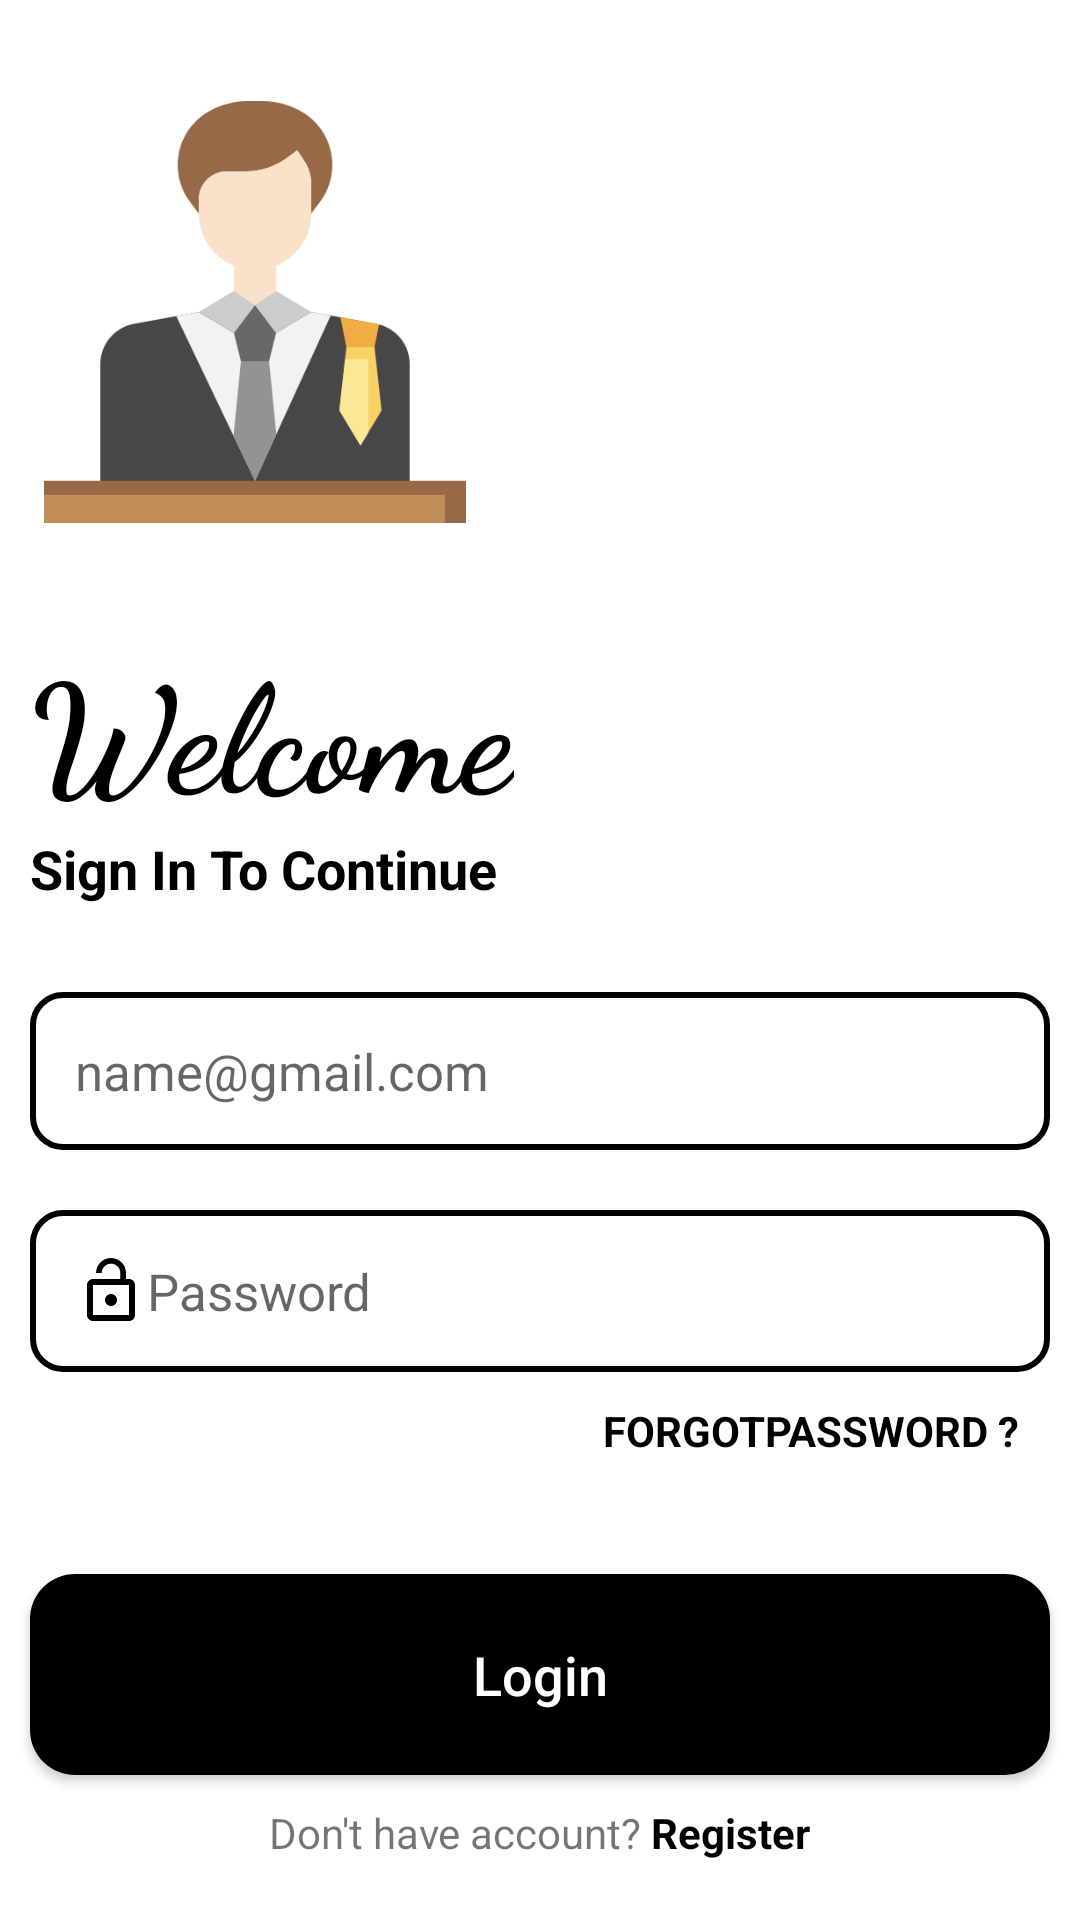

Layout XML and referenced resources for this Android screen:
<!-- AndroidManifest.xml: application theme Theme.LawWithLaywerAPP -->
<!-- res/layout/activity_login.xml -->
<?xml version="1.0" encoding="utf-8"?>
<LinearLayout
    xmlns:android="http://schemas.android.com/apk/res/android"
    xmlns:app="http://schemas.android.com/apk/res-auto"
    xmlns:tools="http://schemas.android.com/tools"
    android:layout_width="match_parent"
    android:layout_height="match_parent"
    android:orientation="vertical"
    android:weightSum="7"
    android:background="@android:color/white"
    tools:context=".LoginActivity">


    <ImageView
        android:id="@+id/loginimae"
        android:layout_width="150dp"
        android:layout_height="150dp"
        android:src="@drawable/client"
        android:layout_margin="10dp"
        android:layout_weight="2"
        />

    <LinearLayout
        android:layout_width="match_parent"
        android:layout_height="wrap_content"
        android:weightSum="1"
        android:layout_weight="1"
        android:orientation="vertical">

        <TextView
            android:id="@+id/welcometextview"
            android:layout_width="wrap_content"
            android:layout_height="wrap_content"
            android:text="Welcome"
            android:fontFamily="cursive"
            android:textSize="50sp"
            android:textStyle="bold"
            android:textColor="@color/black"
            android:layout_marginLeft="10dp"/>

        <TextView
            android:id="@+id/signtocontinue"
            android:layout_width="wrap_content"
            android:layout_height="wrap_content"
            android:text="Sign In To Continue"
            android:textSize="18sp"
            android:textStyle="bold"
            android:textColor="@color/black"
            android:layout_below="@+id/welcometextview"
            android:layout_marginLeft="10dp"/>

    </LinearLayout>
    <LinearLayout
        android:layout_width="match_parent"
        android:layout_height="wrap_content"
        android:layout_weight="2"
        android:orientation="vertical">

        <EditText
            android:id="@+id/loginusername"
            android:layout_width="match_parent"
            android:layout_height="wrap_content"
            android:hint="name@gmail.com"
            android:layout_below="@+id/signtocontinue"
            android:layout_marginLeft="10dp"
            android:layout_margin="10dp"
            android:padding="15dp"
            android:background="@drawable/input_design"
            android:drawableLeft="@drawable/ic_baseline_email_24"
            android:inputType="textEmailAddress"
            android:textSize="17sp"
            android:textColor="@color/black"

            />


        <EditText
            android:id="@+id/loginpassword"
            android:layout_width="match_parent"
            android:layout_height="wrap_content"
            android:hint="Password"
            android:layout_below="@+id/loginusername"
            android:layout_marginLeft="10dp"
            android:layout_margin="10dp"
            android:padding="15dp"
            android:background="@drawable/input_design"
            android:drawableLeft="@drawable/ic_baseline_lock_open_24"
            android:inputType="textPassword"
            android:textSize="17sp"
            android:textColor="@color/black"/>

        <TextView
            android:id="@+id/forgotpassword"
            android:layout_width="wrap_content"
            android:layout_height="wrap_content"
            android:text="FORGOTPASSWORD ?"
            android:onClick="logintoresetpassword"
            android:textStyle="bold"
            android:layout_gravity="right"
            android:layout_marginRight="20dp"
            android:textColor="@color/black" />

    </LinearLayout>

    <Button
        android:id="@+id/login_btn"
        android:layout_width="match_parent"
        android:layout_height="wrap_content"
        android:layout_marginLeft="10dp"
        android:layout_marginRight="10dp"
        android:layout_below="@+id/loginpassword"
        android:text="Login"
        android:textColor="@android:color/white"
        android:textSize="18sp"
        android:textAllCaps="false"
        android:layout_weight="1"
        app:backgroundTint="@color/black"
        android:background="@drawable/buttons"/>


    <LinearLayout
        android:id="@+id/rgstrlayout"
        android:layout_width="match_parent"
        android:layout_height="wrap_content"
        android:orientation="horizontal"
        android:layout_below="@+id/login_btn"
        android:layout_weight="1"
        android:gravity="center"
        android:layout_marginBottom="10dp">

        <TextView
            android:layout_width="wrap_content"
            android:layout_height="wrap_content"
            android:text="Don't have account?"
            android:layout_gravity="center"/>

        <TextView
            android:layout_width="wrap_content"
            android:layout_height="wrap_content"
            android:text="Register"
            android:onClick="logintosignup"
            android:textStyle="bold"
            android:layout_marginLeft="3dp"
            android:textColor="@color/black"/>

    </LinearLayout>

</LinearLayout>
<!-- resources referenced by this layout -->
<resources>
  <!-- drawable buttons (drawable) -->
  <?xml version="1.0" encoding="utf-8"?>
  <shape xmlns:android="http://schemas.android.com/apk/res/android">
  
      <solid
          android:color="@color/black"
          />
  
      <corners
          android:radius="15dp"/>
  </shape>
  <!-- drawable client: png bitmap (drawable, 16238 bytes) -->
  <!-- drawable ic_baseline_lock_open_24 (drawable) -->
  <vector xmlns:android="http://schemas.android.com/apk/res/android"
      android:width="24dp"
      android:height="24dp"
      android:viewportWidth="24"
      android:viewportHeight="24"
    >
    <path
        android:fillColor="@color/black"
        android:pathData="M12,17c1.1,0 2,-0.9 2,-2s-0.9,-2 -2,-2 -2,0.9 -2,2 0.9,2 2,2zM18,8h-1L17,6c0,-2.76 -2.24,-5 -5,-5S7,3.24 7,6h1.9c0,-1.71 1.39,-3.1 3.1,-3.1 1.71,0 3.1,1.39 3.1,3.1v2L6,8c-1.1,0 -2,0.9 -2,2v10c0,1.1 0.9,2 2,2h12c1.1,0 2,-0.9 2,-2L20,10c0,-1.1 -0.9,-2 -2,-2zM18,20L6,20L6,10h12v10z"/>
  </vector>
  <!-- drawable input_design (drawable) -->
  <?xml version="1.0" encoding="utf-8"?>
  <shape xmlns:android="http://schemas.android.com/apk/res/android">
  
      <stroke
          android:color="@color/black"
          android:width="2dp"/>
  
      <corners
          android:radius="10dp"/>
  
  </shape>
  <style name="Theme.LawWithLaywerAPP" parent="Theme.MaterialComponents.DayNight.DarkActionBar">
          
          <item name="colorPrimary">@color/purple_500</item>
          <item name="colorPrimaryVariant">@color/purple_700</item>
          <item name="colorOnPrimary">@color/white</item>
          
          <item name="colorSecondary">@color/teal_200</item>
          <item name="colorSecondaryVariant">@color/teal_700</item>
          <item name="colorOnSecondary">@color/black</item>
          
          <item name="android:statusBarColor" tools:targetApi="l">?attr/colorPrimaryVariant</item>
          
      </style>
  <!-- not gathered from this repository: default colours our renderer supplied (Android Studio template values) -->
  <color name="purple_500">#FF6200EE</color>
  <color name="purple_700">#FF3700B3</color>
  <color name="teal_200">#FF03DAC5</color>
  <color name="teal_700">#FF018786</color>
  <color name="black">#FF000000</color>
  <color name="white">#FFFFFFFF</color>
</resources>
